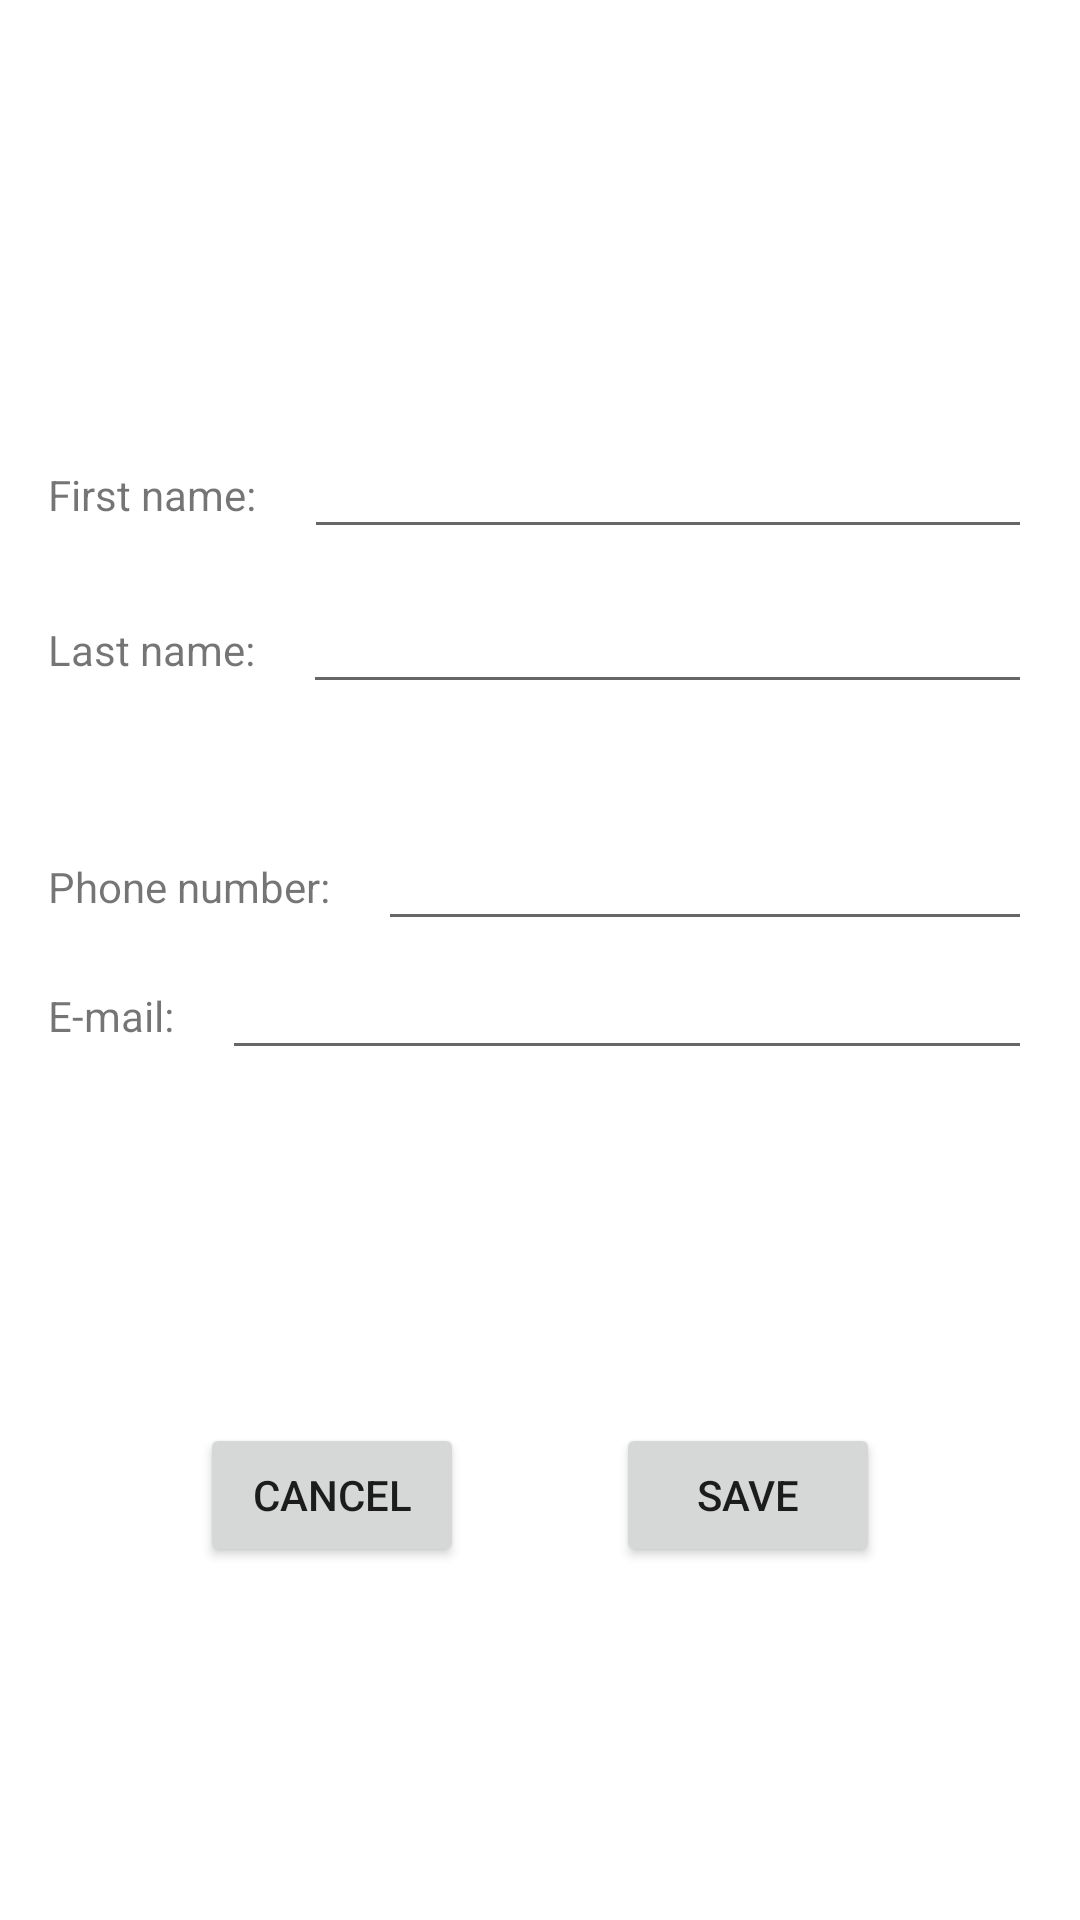

Android layout source for this screen:
<!-- AndroidManifest.xml: application theme Theme.Contacts -->
<!-- res/layout/fragment_add.xml -->
<?xml version="1.0" encoding="utf-8"?>
<ScrollView xmlns:android="http://schemas.android.com/apk/res/android"
    android:layout_width="match_parent"
    android:layout_height="match_parent"
    xmlns:tools="http://schemas.android.com/tools"
    android:fillViewport="true"
    xmlns:app="http://schemas.android.com/apk/res-auto">

    <androidx.constraintlayout.widget.ConstraintLayout
        android:layout_width="match_parent"
        android:layout_height="wrap_content">

        <TextView
            android:id="@+id/tv_label_first_name"
            android:layout_width="wrap_content"
            android:layout_height="wrap_content"
            android:text="@string/first_name"
            app:layout_constraintVertical_bias="0.25"
            app:layout_constraintTop_toTopOf="parent"
            app:layout_constraintStart_toStartOf="@id/gl_start"
            app:layout_constraintBottom_toBottomOf="parent"/>

        <TextView
            android:id="@+id/tv_label_last_name"
            android:layout_width="wrap_content"
            android:layout_height="wrap_content"
            android:text="@string/last_name"
            android:layout_marginTop="24dp"
            app:layout_constraintTop_toBottomOf="@id/et_first_name"
            app:layout_constraintStart_toStartOf="@id/gl_start"/>

        <TextView
            android:id="@+id/tv_label_phone_number"
            android:layout_width="wrap_content"
            android:layout_height="wrap_content"
            android:text="@string/label_phone_number"
            android:layout_marginTop="60dp"
            app:layout_constraintTop_toBottomOf="@id/tv_label_last_name"
            app:layout_constraintStart_toStartOf="@id/gl_start"/>

        <TextView
            android:id="@+id/tv_label_email"
            android:layout_width="wrap_content"
            android:layout_height="wrap_content"
            android:text="@string/label_email"
            android:layout_marginTop="24dp"
            app:layout_constraintTop_toBottomOf="@id/tv_label_phone_number"
            app:layout_constraintStart_toStartOf="@id/gl_start"/>

        <EditText
            android:id="@+id/et_first_name"
            android:layout_width="0dp"
            android:layout_height="wrap_content"
            android:inputType="textMultiLine"
            android:layout_marginStart="16dp"
            android:textSize="20sp"
            app:layout_constrainedWidth="true"
            tools:text="@string/tools_text"
            app:layout_constraintBaseline_toBaselineOf="@id/tv_label_first_name"
            app:layout_constraintStart_toEndOf="@id/tv_label_first_name"
            app:layout_constraintEnd_toStartOf="@id/gl_end"/>

        <EditText
            android:id="@+id/et_last_name"
            android:layout_width="0dp"
            android:layout_height="wrap_content"
            android:inputType="textMultiLine"
            android:layout_marginStart="16dp"
            android:textSize="20sp"
            app:layout_constrainedWidth="true"
            tools:text="@string/tools_text"
            app:layout_constraintBaseline_toBaselineOf="@id/tv_label_last_name"
            app:layout_constraintStart_toEndOf="@id/tv_label_last_name"
            app:layout_constraintEnd_toStartOf="@id/gl_end"/>

        <EditText
            android:id="@+id/et_phone_number"
            android:layout_width="0dp"
            android:layout_height="wrap_content"
            android:inputType="phone"
            android:layout_marginStart="16dp"
            android:textSize="20sp"
            app:layout_constrainedWidth="true"
            tools:text="@string/tools_number"
            app:layout_constraintBaseline_toBaselineOf="@id/tv_label_phone_number"
            app:layout_constraintStart_toEndOf="@id/tv_label_phone_number"
            app:layout_constraintEnd_toStartOf="@id/gl_end"/>

        <EditText
            android:id="@+id/et_mail"
            android:layout_width="0dp"
            android:layout_height="wrap_content"
            android:inputType="textMultiLine"
            android:layout_marginStart="16dp"
            android:textSize="20sp"
            app:layout_constrainedWidth="true"
            tools:text="@string/tools_text"
            app:layout_constraintBaseline_toBaselineOf="@id/tv_label_email"
            app:layout_constraintStart_toEndOf="@id/tv_label_email"
            app:layout_constraintEnd_toStartOf="@id/gl_end"/>

        <Button
            android:id="@+id/btn_cancel"
            android:layout_width="wrap_content"
            android:layout_height="wrap_content"
            android:text="@string/button_cancel"
            app:layout_constraintTop_toBottomOf="@id/et_mail"
            app:layout_constraintBottom_toBottomOf="parent"
            app:layout_constraintStart_toStartOf="@id/gl_start"
            app:layout_constraintEnd_toStartOf="@id/btn_save"/>

        <Button
            android:id="@+id/btn_save"
            android:layout_width="wrap_content"
            android:layout_height="wrap_content"
            android:text="@string/button_save"
            app:layout_constraintTop_toBottomOf="@id/et_mail"
            app:layout_constraintBottom_toBottomOf="parent"
            app:layout_constraintStart_toEndOf="@id/btn_cancel"
            app:layout_constraintEnd_toStartOf="@id/gl_end"/>

        <androidx.constraintlayout.widget.Guideline
            android:id="@+id/gl_start"
            android:layout_width="wrap_content"
            android:layout_height="wrap_content"
            android:orientation="vertical"
            app:layout_constraintGuide_begin="16dp"/>

        <androidx.constraintlayout.widget.Guideline
            android:id="@+id/gl_end"
            android:layout_width="wrap_content"
            android:layout_height="wrap_content"
            android:orientation="vertical"
            app:layout_constraintGuide_end="16dp"/>

    </androidx.constraintlayout.widget.ConstraintLayout>
</ScrollView>
<!-- resources referenced by this layout -->
<resources>
  <string name="button_cancel">cancel</string>
  <string name="button_save">save</string>
  <string name="first_name">First name:</string>
  <string name="label_email">E-mail:</string>
  <string name="label_phone_number">Phone number:</string>
  <string name="last_name">Last name:</string>
  <string name="tools_number">88000000000</string>
  <string name="tools_text">some text</string>
  <style name="Theme.Contacts" parent="Theme.MaterialComponents.DayNight.DarkActionBar">
          
          <item name="colorPrimary">@color/purple_500</item>
          <item name="colorPrimaryVariant">@color/purple_700</item>
          <item name="colorOnPrimary">@color/white</item>
          
          <item name="colorSecondary">@color/teal_200</item>
          <item name="colorSecondaryVariant">@color/teal_700</item>
          <item name="colorOnSecondary">@color/black</item>
          
          <item name="android:statusBarColor">?attr/colorPrimaryVariant</item>
          
      </style>
  <!-- not gathered from this repository: default colours our renderer supplied (Android Studio template values) -->
  <color name="purple_500">#FF6200EE</color>
  <color name="purple_700">#FF3700B3</color>
  <color name="teal_200">#FF03DAC5</color>
  <color name="teal_700">#FF018786</color>
  <color name="black">#FF000000</color>
  <color name="white">#FFFFFFFF</color>
</resources>
